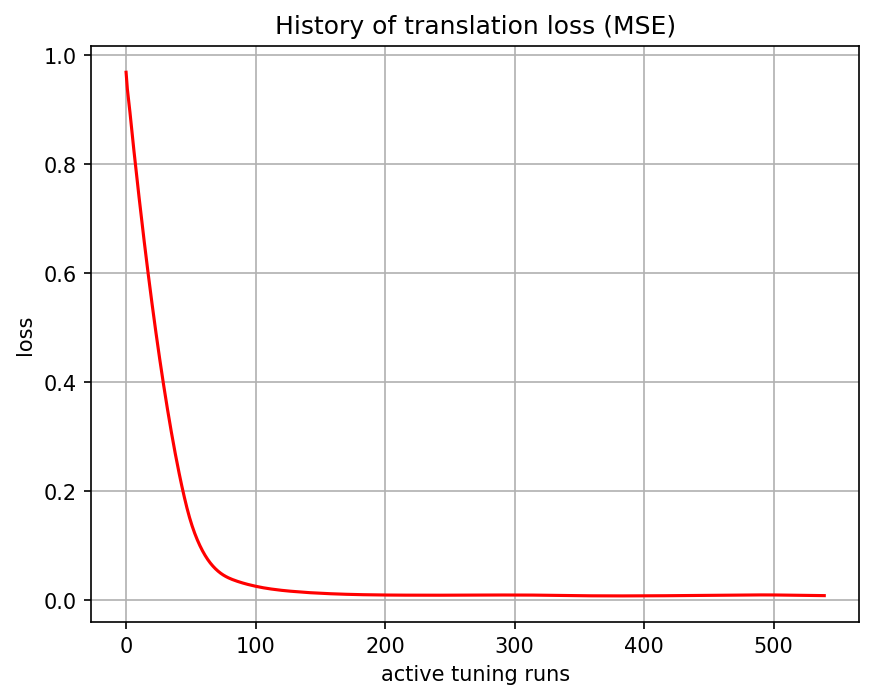

Source data for this figure (header and first rows):
, 0
0, 0.9685
1, 0.9375
2, 0.9162
3, 0.895
4, 0.8715
5, 0.8482
6, 0.8261
7, 0.8042
8, 0.7824
9, 0.7609
10, 0.7398
11, 0.719
12, 0.6984
13, 0.6782
14, 0.6582
15, 0.6386
16, 0.6192
17, 0.6001
18, 0.5814
19, 0.5629
20, 0.5447
21, 0.5269
22, 0.5093
23, 0.492
24, 0.4751
25, 0.4584
26, 0.442
27, 0.4259
28, 0.4102
29, 0.3947
30, 0.3795
31, 0.3646
32, 0.35
33, 0.3357
34, 0.3217
35, 0.308
36, 0.2946
37, 0.2816
38, 0.2688
39, 0.2564
40, 0.2443
41, 0.2326
42, 0.2212
43, 0.2101
44, 0.1993
45, 0.189
46, 0.179
47, 0.1694
48, 0.1603
49, 0.1518
50, 0.1438
51, 0.1364
52, 0.1294
53, 0.1229
54, 0.1167
55, 0.1109
56, 0.1054
57, 0.1003
58, 0.09544
59, 0.09084
... 480 more rows
